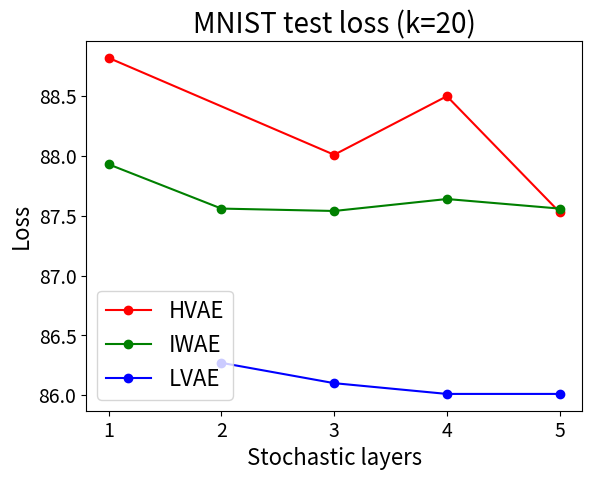
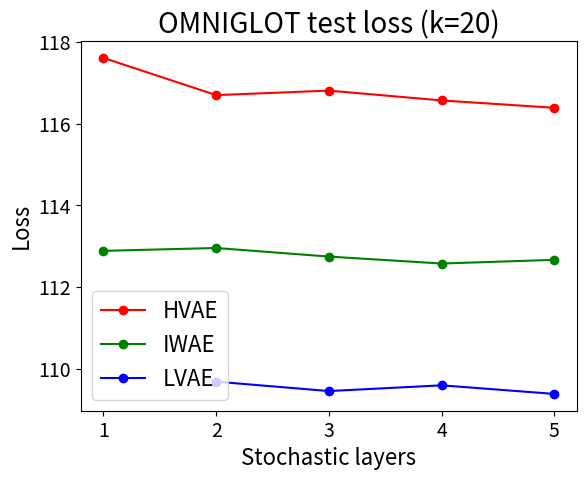

Source code (Python) for these figures, in order:

import matplotlib.pyplot as plt
import numpy as np
from matplotlib.ticker import MaxNLocator

# DATA MNIST
y1 = np.array([88.82,float('nan'),88.01,88.50,87.53]) # MNIST HVAE
y2 = np.array([87.93,87.56,87.54,87.64,87.56]) # MNIST IWAE
y3 = np.array([float('nan'),86.27,86.10,86.01,86.01]) # MNIST LVAE
x = np.arange(1,6)

# plot 3 graphs (connected dots) - one for each dataset
fig = plt.figure()
ax = fig.gca()

ax.plot(np.array([1,3]),np.array([88.82,88.01]),'r')
ax.plot(x,y1,'ro-',label='HVAE')
ax.plot(x,y2,'go-',label='IWAE')
ax.plot(x,y3,'bo-',label='LVAE')

# Style
ax.xaxis.set_major_locator(MaxNLocator(integer=True))
plt.tick_params(axis='both', which='major', labelsize=14)
plt.legend(loc=3,fontsize=16)
plt.title('MNIST test loss (k=20)',fontsize=20)
plt.xlabel('Stochastic layers',fontsize=16)
plt.ylabel('Loss',fontsize=16)
plt.savefig('plot8_MNIST.png')

# DATA OMNIGLOT
y4 = np.array([117.61,116.7,116.81,116.57,116.39]) # OMNIGLOT HVAE
y5 = np.array([112.89,112.96,112.75,112.58,112.67]) # OMNIGLOT IWAE
y6 = np.array([float('nan'),109.69,109.46,109.60,109.39]) # OMNIGLOT LVAE

plt.figure()
plt.plot(x,y4,'ro-',label='HVAE')
plt.plot(x,y5,'go-',label='IWAE')
plt.plot(x,y6,'bo-',label='LVAE')
plt.legend()

# Style
ax.xaxis.set_major_locator(MaxNLocator(integer=True))
plt.tick_params(axis='both', which='major', labelsize=14)
plt.legend(loc=3,fontsize=16)
plt.title('OMNIGLOT test loss (k=20)',fontsize=20)
plt.xlabel('Stochastic layers',fontsize=16)
plt.ylabel('Loss',fontsize=16)
plt.savefig('plot8_OMNIGLOT.png')